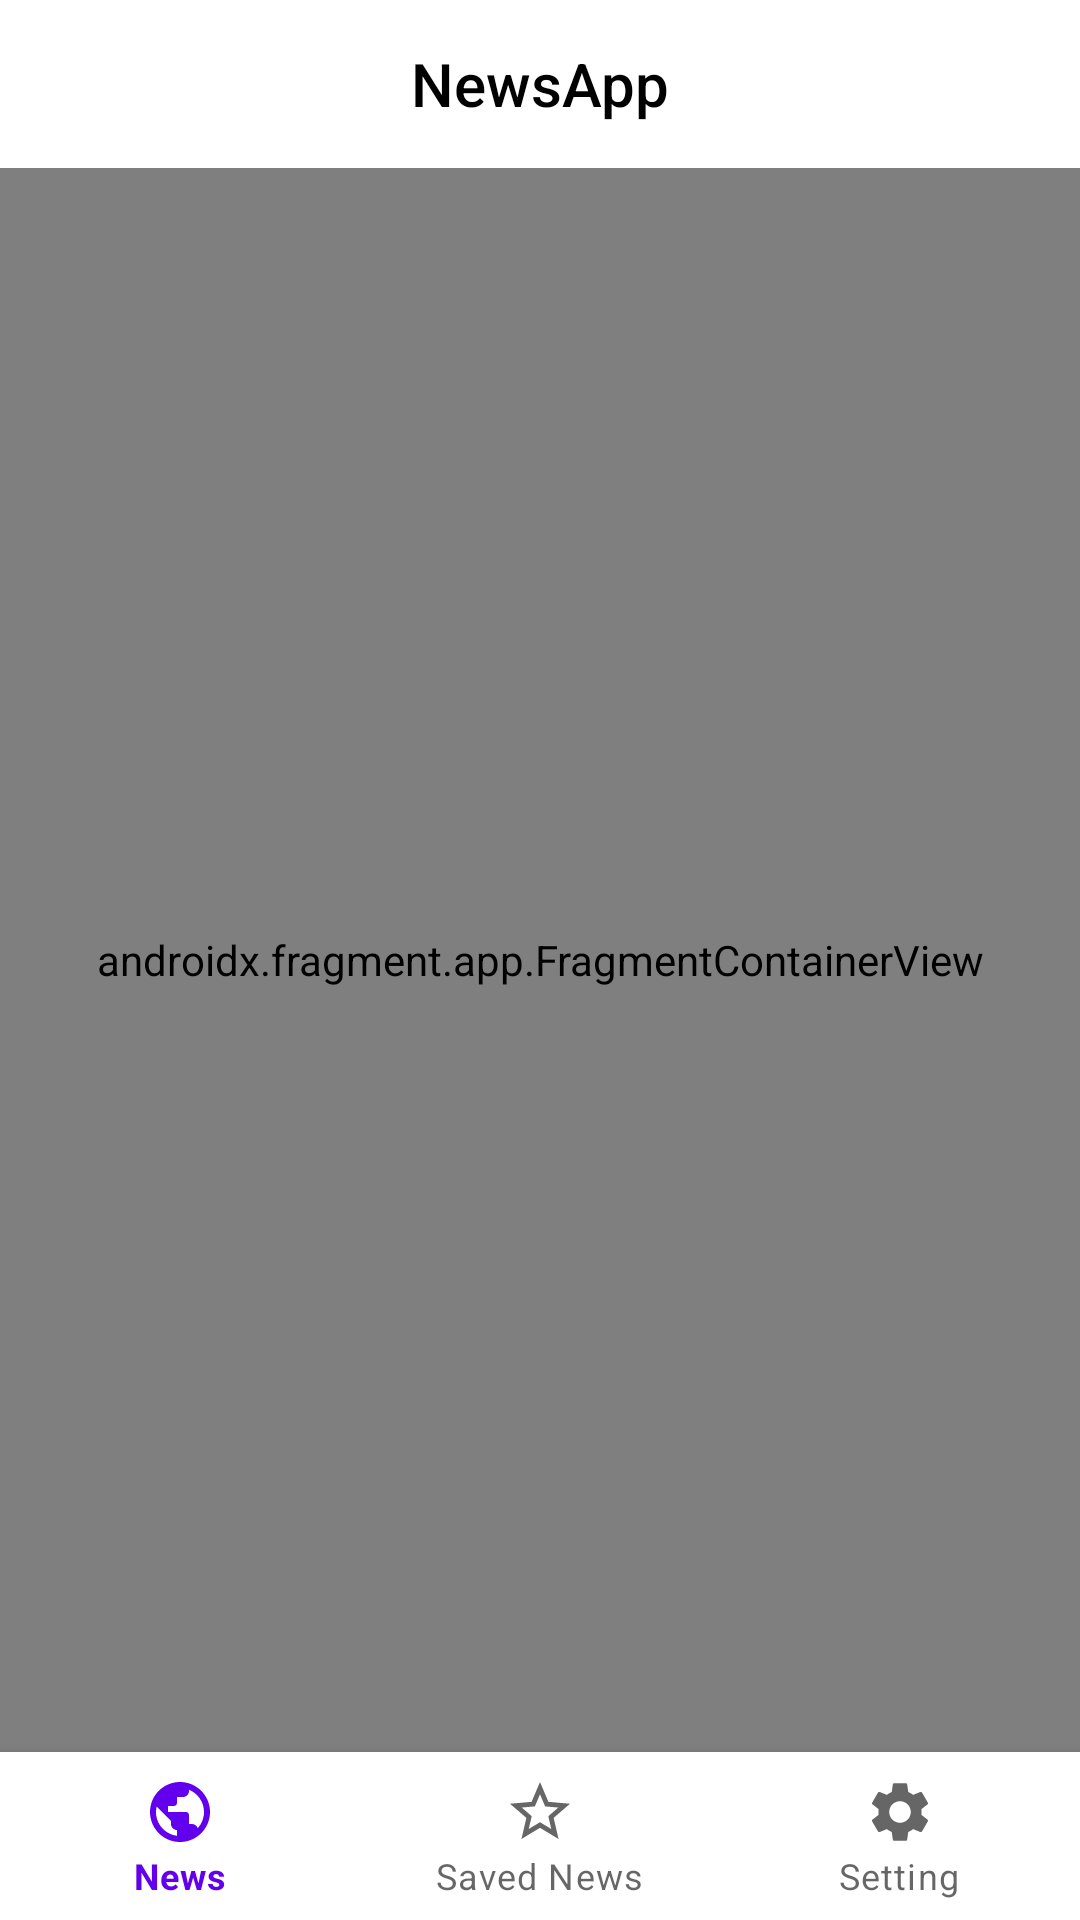

Layout XML and referenced resources for this Android screen:
<!-- AndroidManifest.xml: application theme Theme.NewsApp -->
<!-- res/layout/activity_news.xml -->
<?xml version="1.0" encoding="utf-8"?>
<LinearLayout
    xmlns:android="http://schemas.android.com/apk/res/android"
    xmlns:app="http://schemas.android.com/apk/res-auto"
    xmlns:tools="http://schemas.android.com/tools"
    android:layout_width="match_parent"
    android:layout_height="match_parent"
    android:orientation="vertical"
    tools:context=".ui.activity.news.NewsActivity">

    <com.google.android.material.appbar.AppBarLayout
        android:id="@+id/app_bar"
        android:layout_width="match_parent"
        android:layout_height="?attr/actionBarSize"
        android:fitsSystemWindows="true"
        android:theme="@style/Theme.AppBarOverlay"
        android:background="?attr/background_color"
        android:visibility="visible"
        app:layout_constraintEnd_toEndOf="parent"
        app:layout_constraintStart_toStartOf="parent"
        app:layout_constraintTop_toTopOf="parent">

        <androidx.appcompat.widget.Toolbar
            android:id="@+id/toolbar"
            android:layout_width="match_parent"
            android:layout_height="match_parent"
            android:fitsSystemWindows="true"
            android:theme="@style/Theme.PopupOverlay">

            <TextView
                android:id="@+id/toolbar_title"
                style="@style/TextAppearance.AppCompat.Widget.ActionBar.Title"
                android:layout_width="wrap_content"
                android:layout_height="wrap_content"
                android:layout_gravity="center"
                android:textColor="?attr/text_color"
                android:text="@string/app_name" />
        </androidx.appcompat.widget.Toolbar>
    </com.google.android.material.appbar.AppBarLayout>

    <androidx.constraintlayout.widget.ConstraintLayout
        android:layout_width="match_parent"
        android:layout_height="match_parent">
        <com.google.android.material.bottomnavigation.BottomNavigationView
            android:id="@+id/bottomNavigationView"
            android:layout_width="0dp"
            android:layout_height="56dp"
            app:layout_constraintBottom_toBottomOf="parent"
            app:layout_constraintEnd_toEndOf="parent"
            app:layout_constraintStart_toStartOf="parent"
            app:menu="@menu/news_bottom_nav_menu" />


        <androidx.fragment.app.FragmentContainerView
            android:id="@+id/newsNavHostFragment"
            android:name="androidx.navigation.fragment.NavHostFragment"
            android:layout_width="0dp"
            android:layout_height="0dp"
            app:defaultNavHost="true"
            app:layout_constraintBottom_toTopOf="@+id/bottomNavigationView"
            app:layout_constraintEnd_toEndOf="parent"
            app:layout_constraintStart_toStartOf="parent"
            app:layout_constraintTop_toTopOf="parent"
            app:navGraph="@navigation/news_nav_graph" />
    </androidx.constraintlayout.widget.ConstraintLayout>





</LinearLayout>
<!-- resources referenced by this layout -->
<resources>
  <string name="app_name">NewsApp</string>
  <style name="Theme.AppBarOverlay" parent="ThemeOverlay.AppCompat.Dark.ActionBar" />
  <style name="Theme.PopupOverlay" parent="ThemeOverlay.AppCompat.Light" />
  <style name="Theme.NewsApp" parent="Theme.MaterialComponents.DayNight.NoActionBar">
          
          <item name="colorPrimary">@color/light_primary</item>
          <item name="colorPrimaryVariant">@color/light_primary_variant</item>
          <item name="colorOnPrimary">@color/light_on_primary</item>
          
          <item name="colorSecondary">@color/light_secondary</item>
          <item name="colorSecondaryVariant">@color/light_secondary_variant</item>
          <item name="colorOnSecondary">@color/light_on_secondary</item>
          
          <item name="colorError">@color/light_error</item>
          <item name="colorOnError">@color/light_on_error</item>
          <item name="colorSurface">@color/light_surface</item>
          <item name="colorOnSurface">@color/light_on_surface</item>
          <item name="android:colorBackground">@color/light_background</item>
          <item name="colorOnBackground">@color/light_on_background</item>
          
          <item name="android:statusBarColor" tools:targetApi="l">?attr/colorPrimaryVariant</item>
          
  
          <item name="textAppearanceButton">@style/AppTextAppearance.Button</item>
          <item name="materialButtonStyle">@style/AppButton</item>
          <item name="toolbarStyle">@style/Widget.MaterialComponents.Toolbar</item>
  
          <item name="background_color">@color/light_background</item>
          <item name="text_color">@color/light_on_background</item>
          <item name="icon_color">@color/light_icon</item>
  
          <item name="autoCompleteTextViewStyle">@style/searchViewStyle</item>
      </style>
  <color name="light_primary">#6200EE</color>
  <color name="light_primary_variant">#3700B3</color>
  <color name="light_on_primary">#FFFFFF</color>
  <color name="light_secondary">#03DAC6</color>
  <color name="light_secondary_variant">#018786</color>
  <color name="light_on_secondary">#000000</color>
  <color name="light_error">#B00020</color>
  <color name="light_on_error">#FFFFFF</color>
  <color name="light_surface">#FFFFFF</color>
  <color name="light_on_surface">#000000</color>
  <color name="light_background">#FFFFFF</color>
  <color name="light_on_background">#000000</color>
  <style name="AppTextAppearance.Button" parent="TextAppearance.MaterialComponents.Button">
          <item name="android:textAllCaps">false</item>
      </style>
  <style name="AppButton" parent="Widget.MaterialComponents.Button">
          <item name="backgroundTint">?attr/colorSecondary</item>
      </style>
  <color name="light_icon">#1B1B1B</color>
  
      //dark
  <style name="searchViewStyle" parent="Widget.AppCompat.AutoCompleteTextView">
          <item name="android:textColor">@color/light_on_background</item>
          <item name="android:background">@android:color/transparent</item>
          <item name="android:textColorHint">@color/light_on_background</item>
      </style>
</resources>
